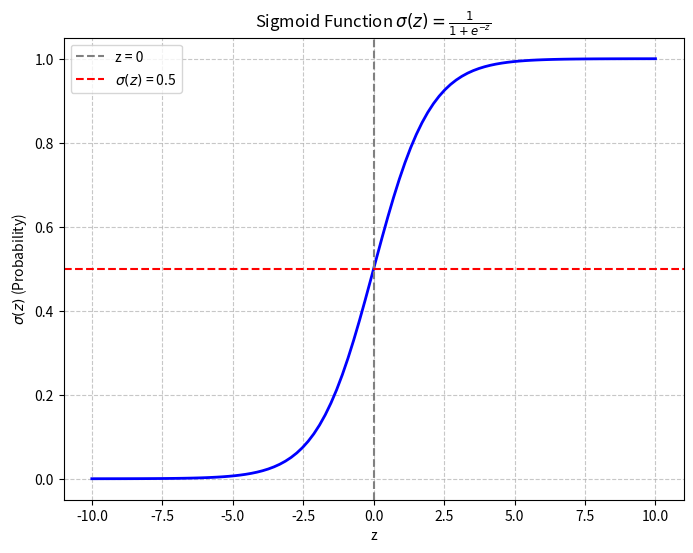

This figure's Python source:
import numpy as np
import matplotlib.pyplot as plt
import logging

# Configure logging
logging.basicConfig(level=logging.INFO, format='%(asctime)s - %(levelname)s - %(message)s')

def sigmoid(z):
    """
    The sigmoid activation function.
    Takes any real number z and squashes it to a value between 0 and 1.
    """
    return 1 / (1 + np.exp(-z))

# Generate a range of z values (from negative to positive)
z_values = np.linspace(-10, 10, 100)
sigmoid_output = sigmoid(z_values)

plt.figure(figsize=(8, 6))
plt.plot(z_values, sigmoid_output, color='blue', linewidth=2)
plt.title('Sigmoid Function $\sigma(z) = \\frac{1}{1 + e^{-z}}$')
plt.xlabel('z')
plt.ylabel('$\sigma(z)$ (Probability)')
plt.grid(True, linestyle='--', alpha=0.7)
plt.axvline(0, color='gray', linestyle='--', label='z = 0')
plt.axhline(0.5, color='red', linestyle='--', label='$\sigma(z)$ = 0.5')
plt.legend()
plt.show()

logging.info(f"Sigmoid(0) = {sigmoid(0)}")
logging.info(f"Sigmoid(large positive) = {sigmoid(100)}")
logging.info(f"Sigmoid(large negative) = {sigmoid(-100)}")
